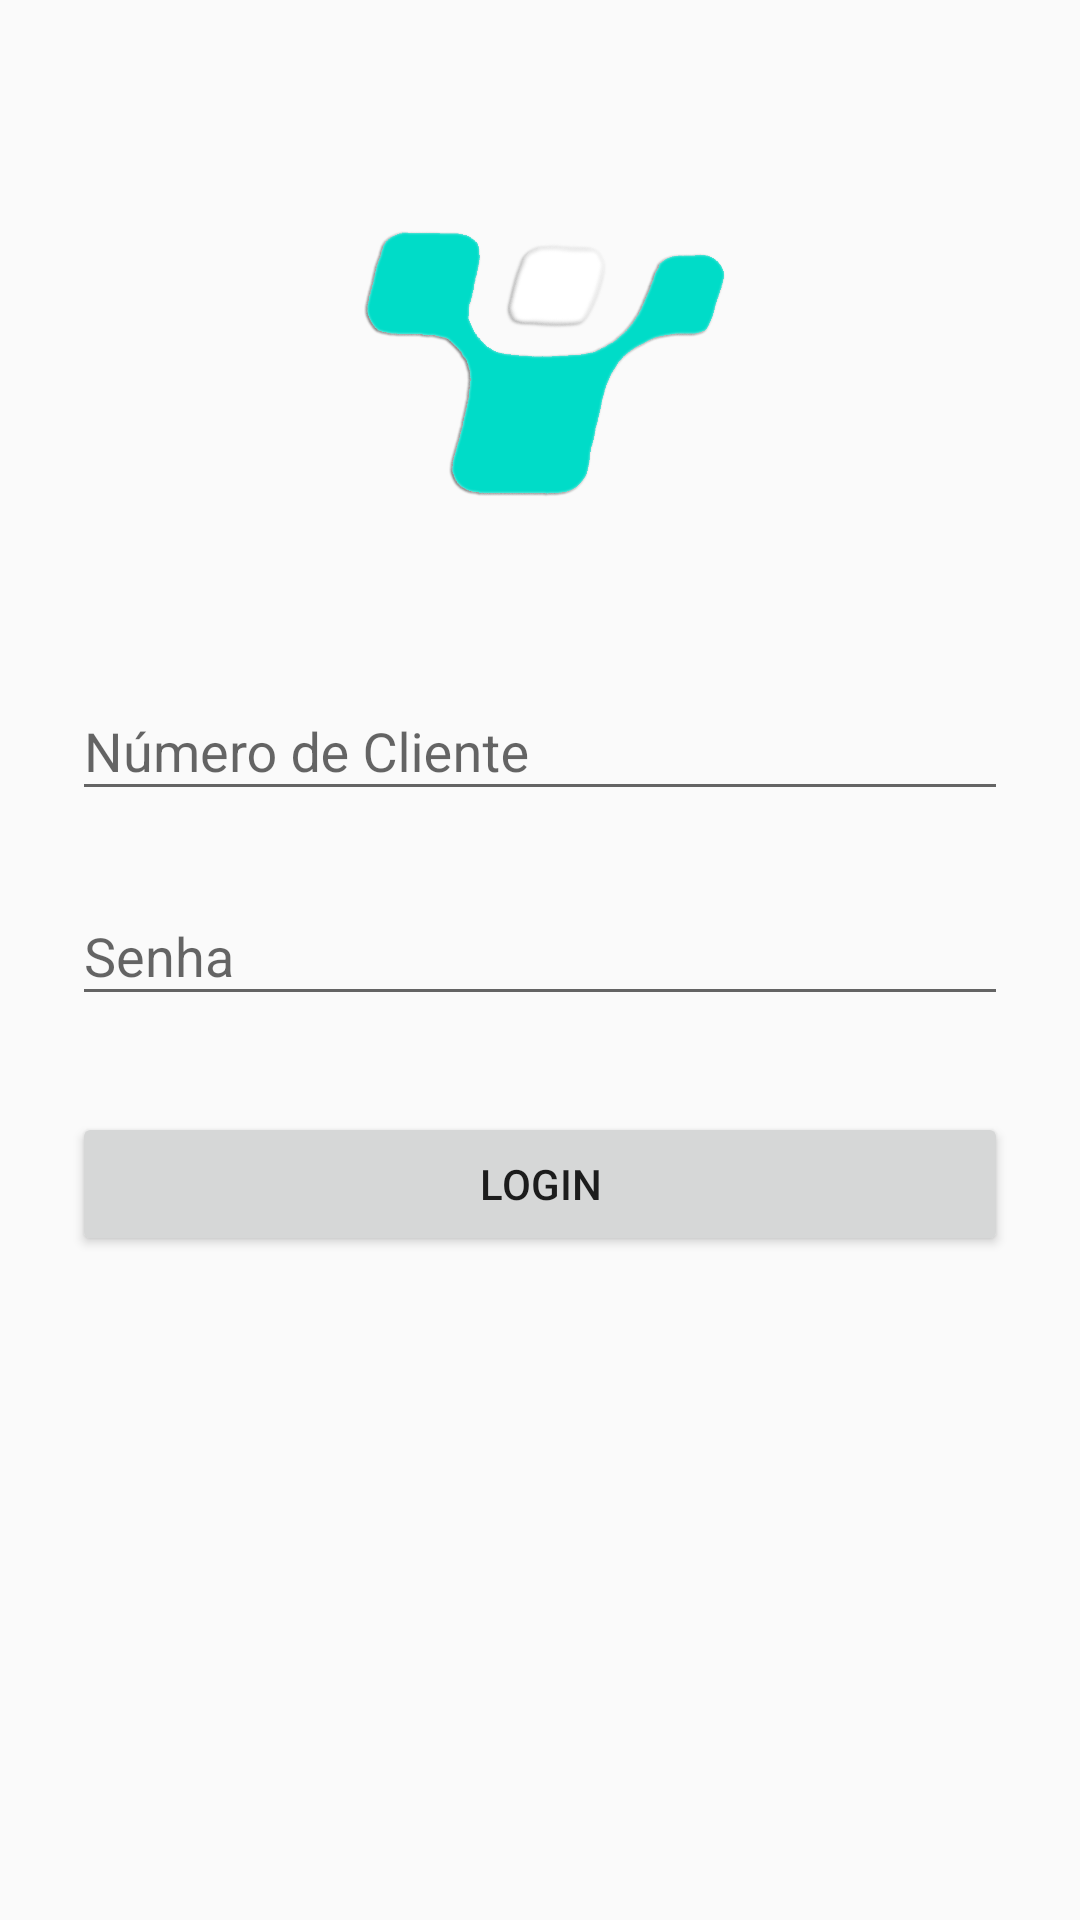

This screen was rendered from an Android layout file. Write that file and the resources it references.
<!-- AndroidManifest.xml: application theme AppTheme -->
<!-- res/layout/activity_login.xml -->
<?xml version="1.0" encoding="utf-8"?>
<ScrollView xmlns:android="http://schemas.android.com/apk/res/android"
    android:id="@+id/loginActivity"
    android:layout_width="fill_parent"
    android:layout_height="fill_parent"
    android:fitsSystemWindows="true">

    <LinearLayout
        android:orientation="vertical"
        android:layout_width="match_parent"
        android:layout_height="wrap_content"
        android:paddingTop="56dp"
        android:paddingLeft="24dp"
        android:paddingRight="24dp">

        <ImageView android:src="@mipmap/desktop_logo"
            android:layout_width="wrap_content"
            android:scaleType="fitCenter"
            android:adjustViewBounds="true"
            android:layout_height="130dp"
            android:layout_marginBottom="24dp"
            android:layout_gravity="center_horizontal" />

        
        <android.support.design.widget.TextInputLayout
            android:layout_width="match_parent"
            android:layout_height="wrap_content"
            android:layout_marginTop="8dp"
            android:layout_marginBottom="8dp">
            <EditText android:id="@+id/input_email"
                android:layout_width="match_parent"
                android:layout_height="wrap_content"
                android:hint="Número de Cliente" />
        </android.support.design.widget.TextInputLayout>

        
        <android.support.design.widget.TextInputLayout
            android:layout_width="match_parent"
            android:layout_height="wrap_content"
            android:layout_marginTop="8dp"
            android:layout_marginBottom="8dp">
            <EditText android:id="@+id/input_password"
                android:layout_width="match_parent"
                android:layout_height="wrap_content"
                android:inputType="textPassword"
                android:hint="Senha"/>
        </android.support.design.widget.TextInputLayout>

        <android.support.v7.widget.AppCompatButton
            android:id="@+id/btn_login"
            android:layout_width="fill_parent"
            android:layout_height="wrap_content"
            android:layout_marginTop="24dp"
            android:layout_marginBottom="24dp"
            android:padding="12dp"
            android:text="Login"/>

    </LinearLayout>
</ScrollView>
<!-- resources referenced by this layout -->
<resources>
  <!-- mipmap desktop_logo: png bitmap (mipmap-xxxhdpi, 157728 bytes) -->
  <style name="AppTheme" parent="Theme.AppCompat.Light.DarkActionBar">
          
          <item name="colorPrimary">@color/colorPrimary</item>
          <item name="colorPrimaryDark">@color/colorPrimaryDark</item>
          <item name="colorAccent">@color/colorAccent</item>
      </style>
  <color name="colorPrimary">#9e9e9e</color>
  <color name="colorPrimaryDark">#616161</color>
  <color name="colorAccent">#006064</color>
</resources>
